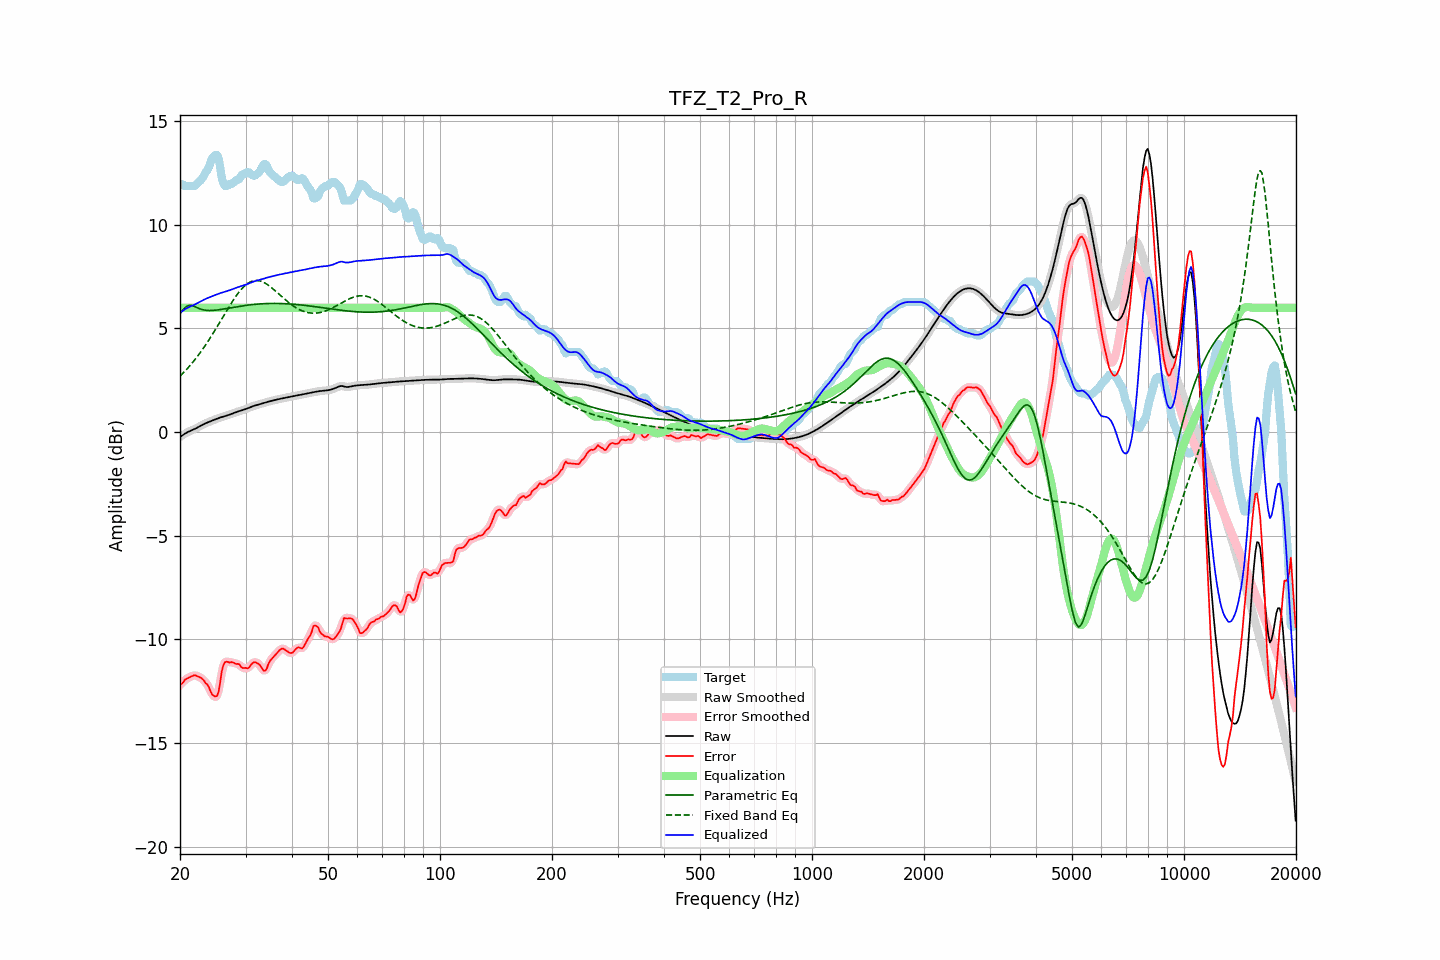

The file beside this chart, header and first rows:
frequency, raw, error, smoothed, error_smoothed, equalization, parametric_eq, fixed_band_eq, equalized_raw, equalized_smoothed, target
20.00, -0.24, -12.17, -0.24, -12.20, 6.00, 5.71, 2.70, 5.76, 5.76, 11.94
20.20, -0.18, -12.15, -0.18, -12.12, 6.00, 5.81, 2.78, 5.82, 5.82, 11.97
20.40, -0.13, -12.06, -0.13, -12.04, 6.00, 5.91, 2.85, 5.87, 5.87, 11.93
20.61, -0.08, -11.95, -0.08, -11.97, 6.00, 5.99, 2.94, 5.92, 5.92, 11.87
20.81, -0.03, -11.90, -0.03, -11.90, 6.00, 6.06, 3.02, 5.97, 5.97, 11.87
21.02, 0.01, -11.86, 0.01, -11.85, 6.00, 6.09, 3.10, 6.01, 6.01, 11.87
21.23, 0.05, -11.82, 0.05, -11.82, 6.00, 6.12, 3.19, 6.05, 6.05, 11.87
21.44, 0.08, -11.79, 0.08, -11.78, 6.00, 6.11, 3.28, 6.08, 6.08, 11.87
21.66, 0.12, -11.75, 0.12, -11.75, 6.00, 6.09, 3.38, 6.12, 6.12, 11.87
21.87, 0.15, -11.72, 0.15, -11.74, 6.00, 6.06, 3.47, 6.15, 6.15, 11.87
22.09, 0.19, -11.75, 0.19, -11.75, 6.00, 6.03, 3.57, 6.19, 6.19, 11.93
22.31, 0.23, -11.78, 0.23, -11.77, 6.00, 5.99, 3.67, 6.23, 6.23, 12.01
22.54, 0.27, -11.81, 0.27, -11.81, 6.00, 5.96, 3.77, 6.27, 6.27, 12.08
22.76, 0.31, -11.85, 0.31, -11.85, 6.00, 5.93, 3.88, 6.31, 6.31, 12.16
22.99, 0.35, -11.91, 0.35, -11.92, 6.00, 5.91, 3.99, 6.35, 6.35, 12.26
23.22, 0.39, -11.99, 0.39, -11.99, 6.00, 5.89, 4.10, 6.39, 6.39, 12.38
23.45, 0.43, -12.11, 0.43, -12.08, 6.00, 5.88, 4.21, 6.43, 6.43, 12.54
23.69, 0.46, -12.17, 0.46, -12.19, 6.00, 5.87, 4.33, 6.46, 6.46, 12.63
23.92, 0.49, -12.30, 0.49, -12.33, 6.00, 5.87, 4.45, 6.49, 6.49, 12.79
24.16, 0.53, -12.51, 0.53, -12.48, 6.00, 5.87, 4.57, 6.53, 6.53, 13.03
24.40, 0.56, -12.65, 0.56, -12.63, 6.00, 5.87, 4.69, 6.56, 6.56, 13.21
24.65, 0.59, -12.72, 0.59, -12.74, 6.00, 5.87, 4.82, 6.59, 6.59, 13.31
24.89, 0.62, -12.75, 0.62, -12.78, 6.00, 5.88, 4.95, 6.62, 6.62, 13.37
25.14, 0.65, -12.72, 0.65, -12.70, 6.00, 5.89, 5.07, 6.65, 6.65, 13.37
25.39, 0.68, -12.53, 0.68, -12.45, 6.00, 5.90, 5.20, 6.68, 6.68, 13.21
25.65, 0.70, -12.07, 0.70, -12.05, 6.00, 5.91, 5.33, 6.70, 6.70, 12.77
25.91, 0.73, -11.53, 0.73, -11.61, 6.00, 5.92, 5.46, 6.73, 6.73, 12.26
26.16, 0.75, -11.24, 0.75, -11.27, 6.00, 5.94, 5.60, 6.75, 6.75, 11.99
26.43, 0.77, -11.10, 0.77, -11.09, 6.00, 5.95, 5.73, 6.77, 6.77, 11.87
26.69, 0.80, -11.07, 0.80, -11.07, 6.00, 5.96, 5.85, 6.80, 6.80, 11.87
26.96, 0.82, -11.09, 0.82, -11.08, 6.00, 5.98, 5.98, 6.82, 6.82, 11.91
27.23, 0.85, -11.12, 0.85, -11.09, 6.00, 5.99, 6.11, 6.85, 6.85, 11.97
27.50, 0.88, -11.09, 0.88, -11.11, 6.00, 6.00, 6.23, 6.88, 6.88, 11.97
27.77, 0.91, -11.12, 0.91, -11.12, 6.00, 6.02, 6.35, 6.91, 6.91, 12.02
28.05, 0.94, -11.14, 0.94, -11.14, 6.00, 6.03, 6.47, 6.94, 6.94, 12.08
28.33, 0.97, -11.19, 0.97, -11.16, 6.00, 6.04, 6.58, 6.97, 6.97, 12.15
28.62, 0.99, -11.18, 0.99, -11.19, 6.00, 6.06, 6.69, 6.99, 6.99, 12.17
28.90, 1.02, -11.20, 1.02, -11.24, 6.00, 6.07, 6.78, 7.02, 7.02, 12.22
29.19, 1.04, -11.32, 1.04, -11.30, 6.00, 6.08, 6.88, 7.04, 7.04, 12.36
29.48, 1.06, -11.38, 1.06, -11.35, 6.00, 6.09, 6.96, 7.06, 7.06, 12.44
29.78, 1.09, -11.38, 1.09, -11.39, 6.00, 6.10, 7.04, 7.09, 7.09, 12.47
30.08, 1.12, -11.37, 1.12, -11.39, 6.00, 6.11, 7.11, 7.12, 7.12, 12.48
30.38, 1.15, -11.40, 1.15, -11.37, 6.00, 6.13, 7.17, 7.15, 7.15, 12.54
30.68, 1.18, -11.34, 1.18, -11.32, 6.00, 6.13, 7.21, 7.18, 7.18, 12.52
30.99, 1.21, -11.24, 1.21, -11.25, 6.00, 6.14, 7.26, 7.21, 7.21, 12.45
31.30, 1.24, -11.15, 1.24, -11.16, 6.00, 6.15, 7.28, 7.24, 7.24, 12.39
31.61, 1.27, -11.10, 1.27, -11.11, 6.00, 6.16, 7.31, 7.27, 7.27, 12.37
31.93, 1.29, -11.10, 1.29, -11.10, 6.00, 6.17, 7.31, 7.29, 7.29, 12.39
32.24, 1.31, -11.14, 1.31, -11.13, 6.00, 6.17, 7.32, 7.31, 7.31, 12.46
32.57, 1.33, -11.19, 1.33, -11.19, 6.00, 6.18, 7.30, 7.33, 7.33, 12.52
32.89, 1.36, -11.26, 1.36, -11.29, 6.00, 6.19, 7.29, 7.36, 7.36, 12.62
33.22, 1.38, -11.40, 1.38, -11.40, 6.00, 6.19, 7.26, 7.38, 7.38, 12.78
33.55, 1.40, -11.51, 1.40, -11.49, 6.00, 6.20, 7.23, 7.40, 7.40, 12.91
33.89, 1.43, -11.51, 1.43, -11.48, 6.00, 6.20, 7.18, 7.43, 7.43, 12.93
34.23, 1.45, -11.40, 1.45, -11.37, 6.00, 6.20, 7.14, 7.45, 7.45, 12.85
34.57, 1.47, -11.18, 1.47, -11.21, 6.00, 6.20, 7.08, 7.47, 7.47, 12.65
34.92, 1.49, -11.03, 1.49, -11.06, 6.00, 6.21, 7.03, 7.49, 7.49, 12.53
35.27, 1.51, -10.94, 1.51, -10.93, 6.00, 6.21, 6.96, 7.51, 7.51, 12.46
35.62, 1.53, -10.86, 1.53, -10.85, 6.00, 6.21, 6.90, 7.53, 7.53, 12.39
35.97, 1.55, -10.77, 1.55, -10.77, 6.00, 6.21, 6.83, 7.55, 7.55, 12.31
... 635 more rows
